Labelled photos from "Copra_grading_data", an image-classification folder in thanujaD00/Research_Procjct. The possible labels are: copra grade A, copra grade B, copra grade C.

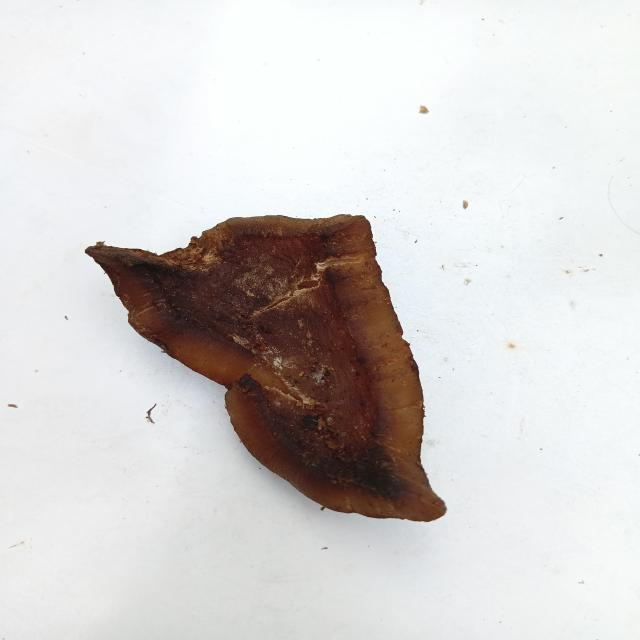
Label: copra grade B

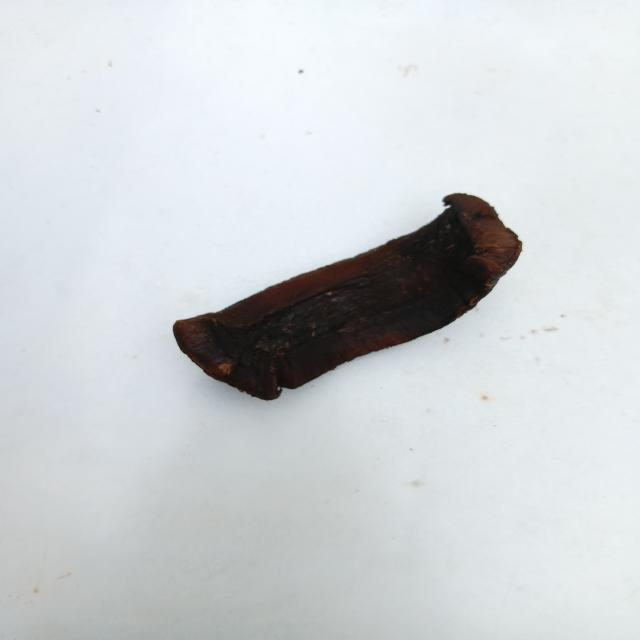
Label: copra grade A

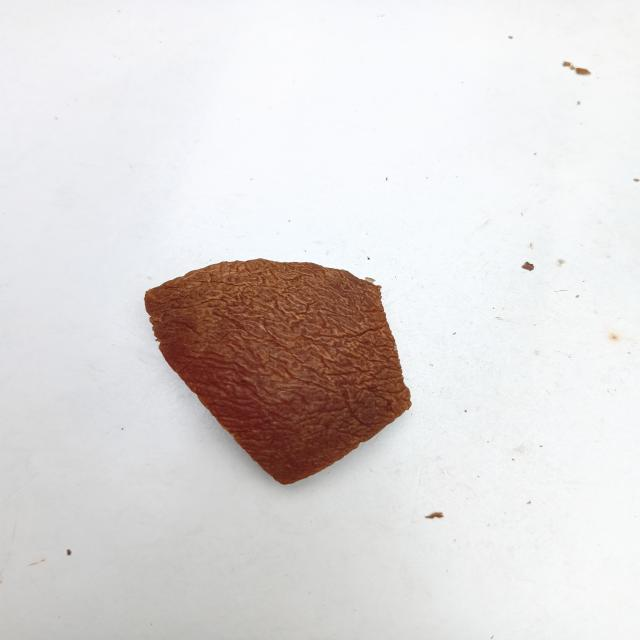
Label: copra grade B

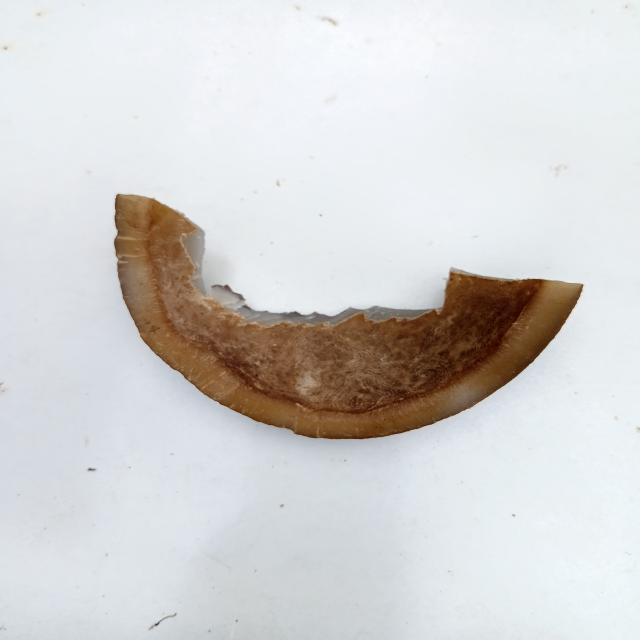
Label: copra grade C

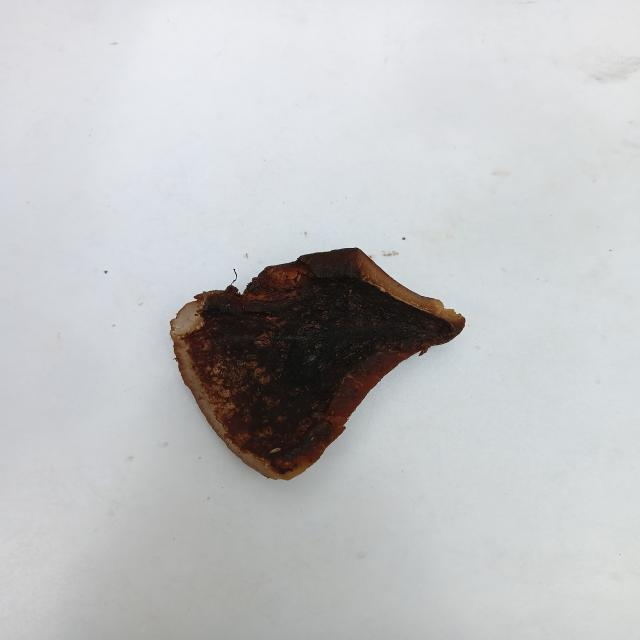
Label: copra grade A

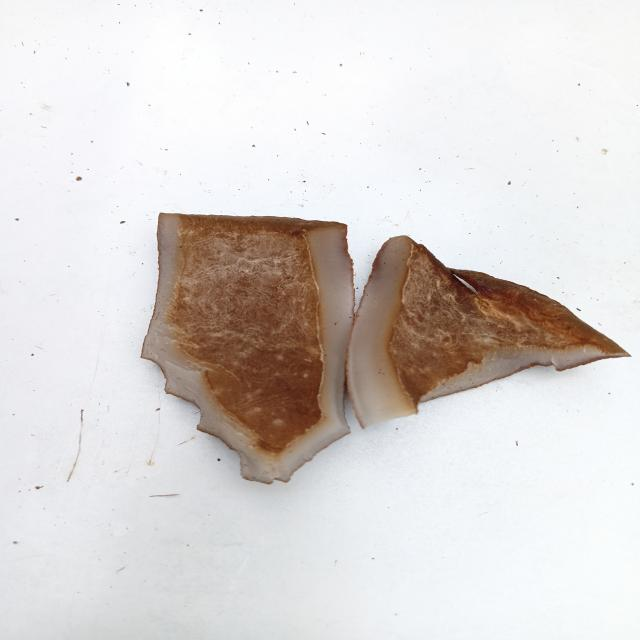
Label: copra grade C
